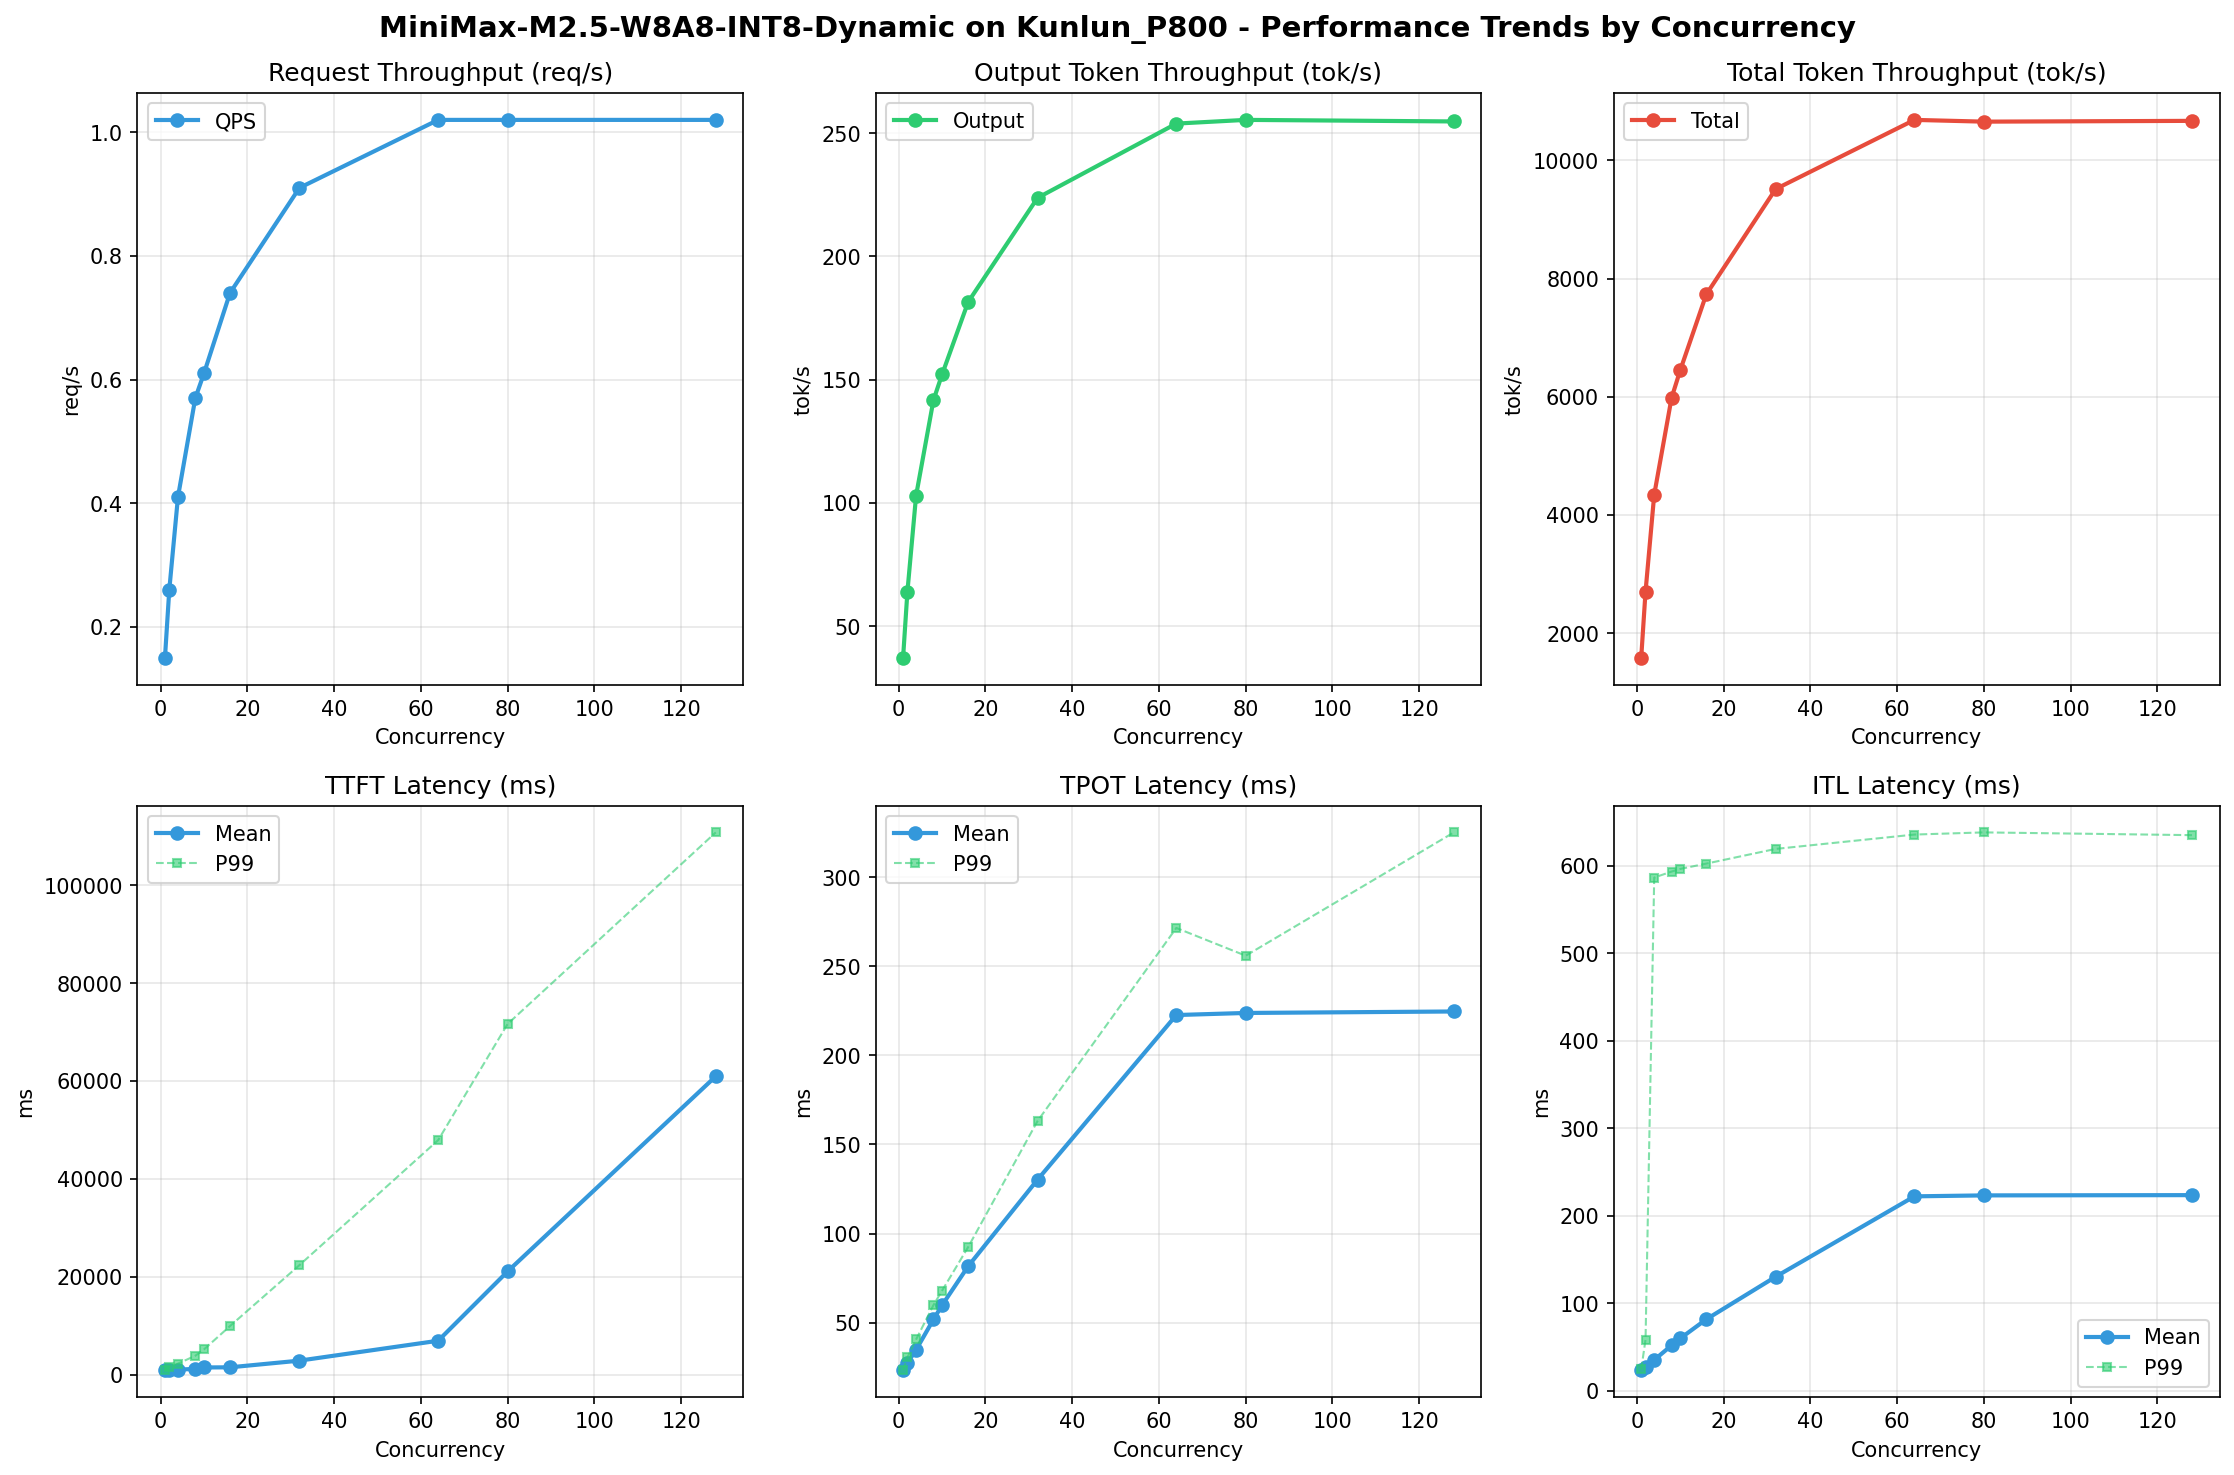

The table this chart was drawn from, first rows:
Metric, 1, 2, 4, 8, 10, 16, 32, 64, 80, 128
[[Serving Benchmark Result]], , , , , , , , , , , , , , , , , , 
Successful requests, 320, 320, 320, 320, 320, 320, 320, 320, 320, 320
Failed requests, 0, 0, 0, 0, 0, 0, 0, 0, 0, 0
Benchmark duration (s), 2116, 1241, 772.9, 561.2, 520.4, 434.1, 352.8, 314.2, 315.1, 314.7
Total input tokens, 3276748, 3276748, 3276748, 3276748, 3276748, 3276748, 3276748, 3276748, 3276748, 3276748
Total generated tokens, 78707, 79423, 79574, 79521, 79192, 78788, 78933, 79780, 80493, 80186
Request throughput (req/s), 0.15, 0.26, 0.41, 0.57, 0.61, 0.74, 0.91, 1.02, 1.02, 1.02
Output token throughput (tok/s), 37.20, 64.02, 103, 141.7, 152.2, 181.5, 223.8, 253.9, 255.4, 254.8
Peak output token throughput (tok/s), 44.00, 83.00, 157, 257, 291, 417, 702, 1024, 1025, 1024
Peak concurrent requests, 2.00, 4.00, 8.00, 11.00, 14.00, 20.00, 36.00, 68.00, 83.00, 131
Total token throughput (tok/s), 1586, 2705, 4343, 5980, 6448, 7731, 9513, 10683, 10653, 10667
[[Time to First Token]], , , , , , , , , , , , , , , , , , 
Mean TTFT (ms), 898.3, 978.5, 1018, 1159, 1457, 1486, 2849, 6917, 21075, 60948
Median TTFT (ms), 901.4, 923.3, 916, 936.9, 1282, 1297, 1715, 2495, 15109, 63459
P95 TTFT (ms), 915.8, 1575, 1619, 1649, 3221, 2325, 12301, 38096, 50875, 101010
P99 TTFT (ms), 921.8, 1592, 2241, 3848, 5144, 9917, 22360, 47912, 71633, 110786
[[Time per Output Token]], , , , , , , , , , , , , , , , , , 
Mean TPOT (ms), 23.32, 27.38, 34.77, 51.78, 59.81, 81.64, 130.2, 222.7, 223.8, 224.7
Median TPOT (ms), 23.32, 27.56, 34.97, 52.18, 60.91, 82.49, 135.1, 241.2, 243.1, 242
P95 TPOT (ms), 23.36, 28.88, 37.89, 55.27, 65.57, 87.96, 145.1, 253.9, 251.2, 251.2
P99 TPOT (ms), 23.38, 30.53, 40.56, 59.82, 68.00, 92.41, 163.2, 271.5, 256, 325.2
[[Inter-token Latency]], , , , , , , , , , , , , , , , , , 
Mean ITL (ms), 23.26, 27.40, 35.04, 51.62, 59.57, 81.44, 130.1, 222.1, 223.2, 223.5
Median ITL (ms), 23.31, 24.60, 26.08, 31.87, 35.48, 39.41, 47.63, 65.24, 65.36, 65.31
P95 ITL (ms), 23.49, 24.82, 27.03, 214.2, 217, 592.5, 608.2, 631.1, 630.9, 627.2
P99 ITL (ms), 24.07, 58.36, 586.6, 593.5, 596.5, 602.6, 619.4, 635.8, 638.3, 635.2
